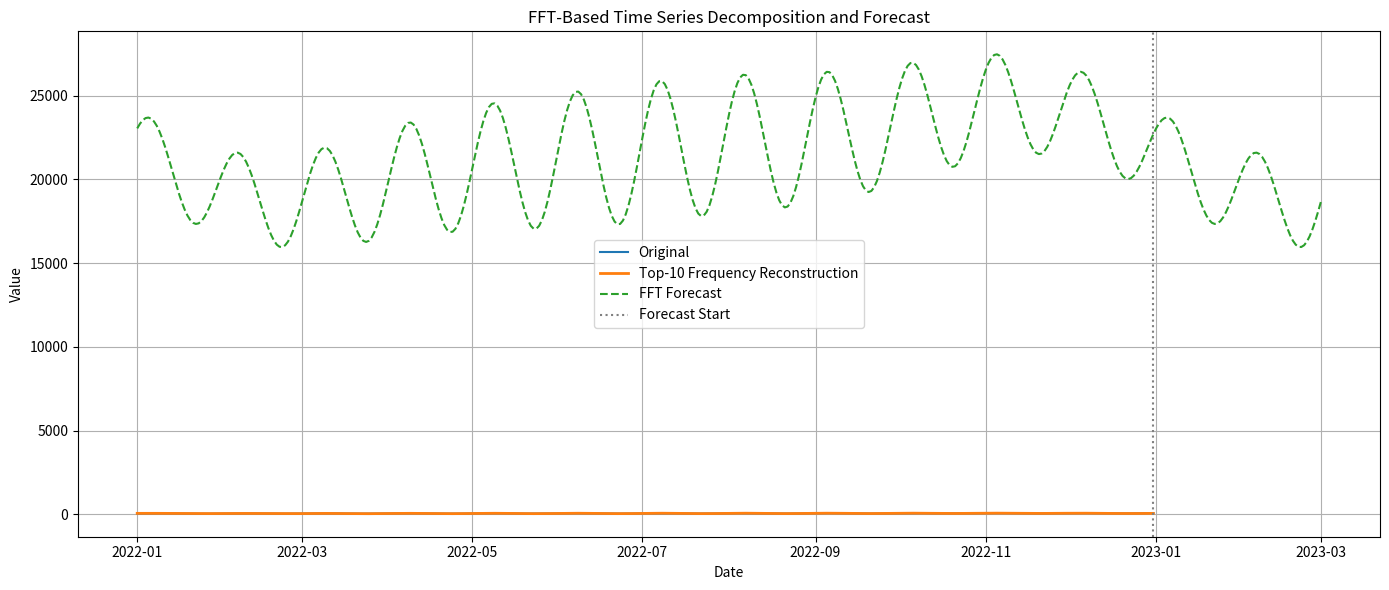

This figure's Python source:
import numpy as np
import pandas as pd
import matplotlib.pyplot as plt
from scipy.fft import fft, ifft

# Generate synthetic time series: trend + seasonality + noise
np.random.seed(42)
n = 365  # daily data for 1 year
t = np.arange(n)
trend = 0.05 * t
seasonality = 10 * np.sin(2 * np.pi * t / 30)  # monthly seasonality
noise = np.random.normal(0, 1, n)
y = 50 + trend + seasonality + noise

# Create DataFrame
df = pd.DataFrame({'ds': pd.date_range(start='2022-01-01', periods=n), 'y': y})

# Apply FFT
y_fft = fft(df['y'].values)
frequencies = np.fft.fftfreq(n)

# Filter: Keep top-k largest amplitudes
k = 10
amplitudes = np.abs(y_fft)
indices = np.argsort(amplitudes)[-k:]  # get top k frequencies
filtered_fft = np.zeros_like(y_fft)
filtered_fft[indices] = y_fft[indices]

# Inverse FFT for smoothed reconstruction
y_smooth = np.real(ifft(filtered_fft))

# Extrapolate future values using sinusoidal components
future_steps = 60
t_future = np.arange(n + future_steps)
reconstructed_future = np.zeros_like(t_future, dtype=float)
for idx in indices:
    freq = frequencies[idx]
    amplitude = np.abs(y_fft[idx]) / n
    phase = np.angle(y_fft[idx])
    reconstructed_future += amplitude * n * np.cos(2 * np.pi * freq * t_future + phase)

# Plot original, smoothed, and forecast
plt.figure(figsize=(14, 6))
plt.plot(df['ds'], df['y'], label="Original")
plt.plot(df['ds'], y_smooth, label=f"Top-{k} Frequency Reconstruction", linewidth=2)
future_dates = pd.date_range(start=df['ds'].iloc[-1] + pd.Timedelta(days=1), periods=future_steps)
plt.plot(np.concatenate([df['ds'], future_dates]), reconstructed_future, label="FFT Forecast", linestyle="--")
plt.axvline(df['ds'].iloc[-1], color='gray', linestyle=':', label="Forecast Start")
plt.title("FFT-Based Time Series Decomposition and Forecast")
plt.xlabel("Date")
plt.ylabel("Value")
plt.legend()
plt.grid(True)
plt.tight_layout()
plt.show()
